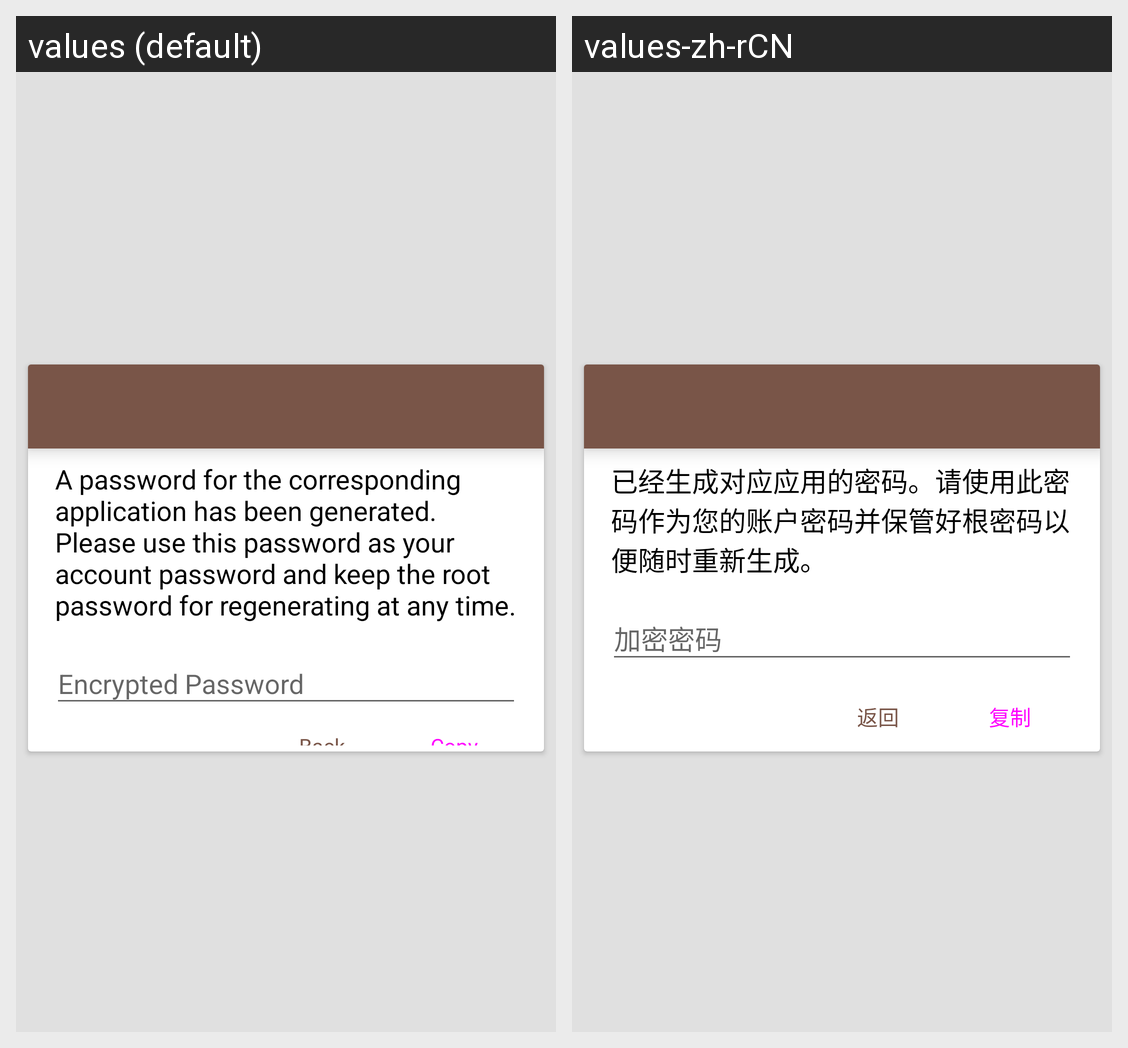

Strings drawn on this Android screen and how each of the app's shown locales translates them:
Android screen res/layout/activity_password.xml rendered under 2 locales, left to right: values (default), values-zh-rCN. Device: Nexus 5 (rendered at 1080×1920; each locale shown at half size, 540×960, under a caption strip naming it); theme AppTheme.
Strings drawn on this screen, with the default value and each locale's value (text and hints the layout hard-codes, and strings that could not be matched under every locale, appear in the picture but are not listed):

password_notice
  values: A password for the corresponding application has been generated. Please use this password as your account password and keep the root password for regenerating at any time.
  values-zh-rCN: 已经生成对应应用的密码。请使用此密码作为您的账户密码并保管好根密码以便随时重新生成。

encrypted_password
  values: Encrypted Password
  values-zh-rCN: 加密密码

button_back
  values: Back
  values-zh-rCN: 返回

button_copy
  values: Copy
  values-zh-rCN: 复制
